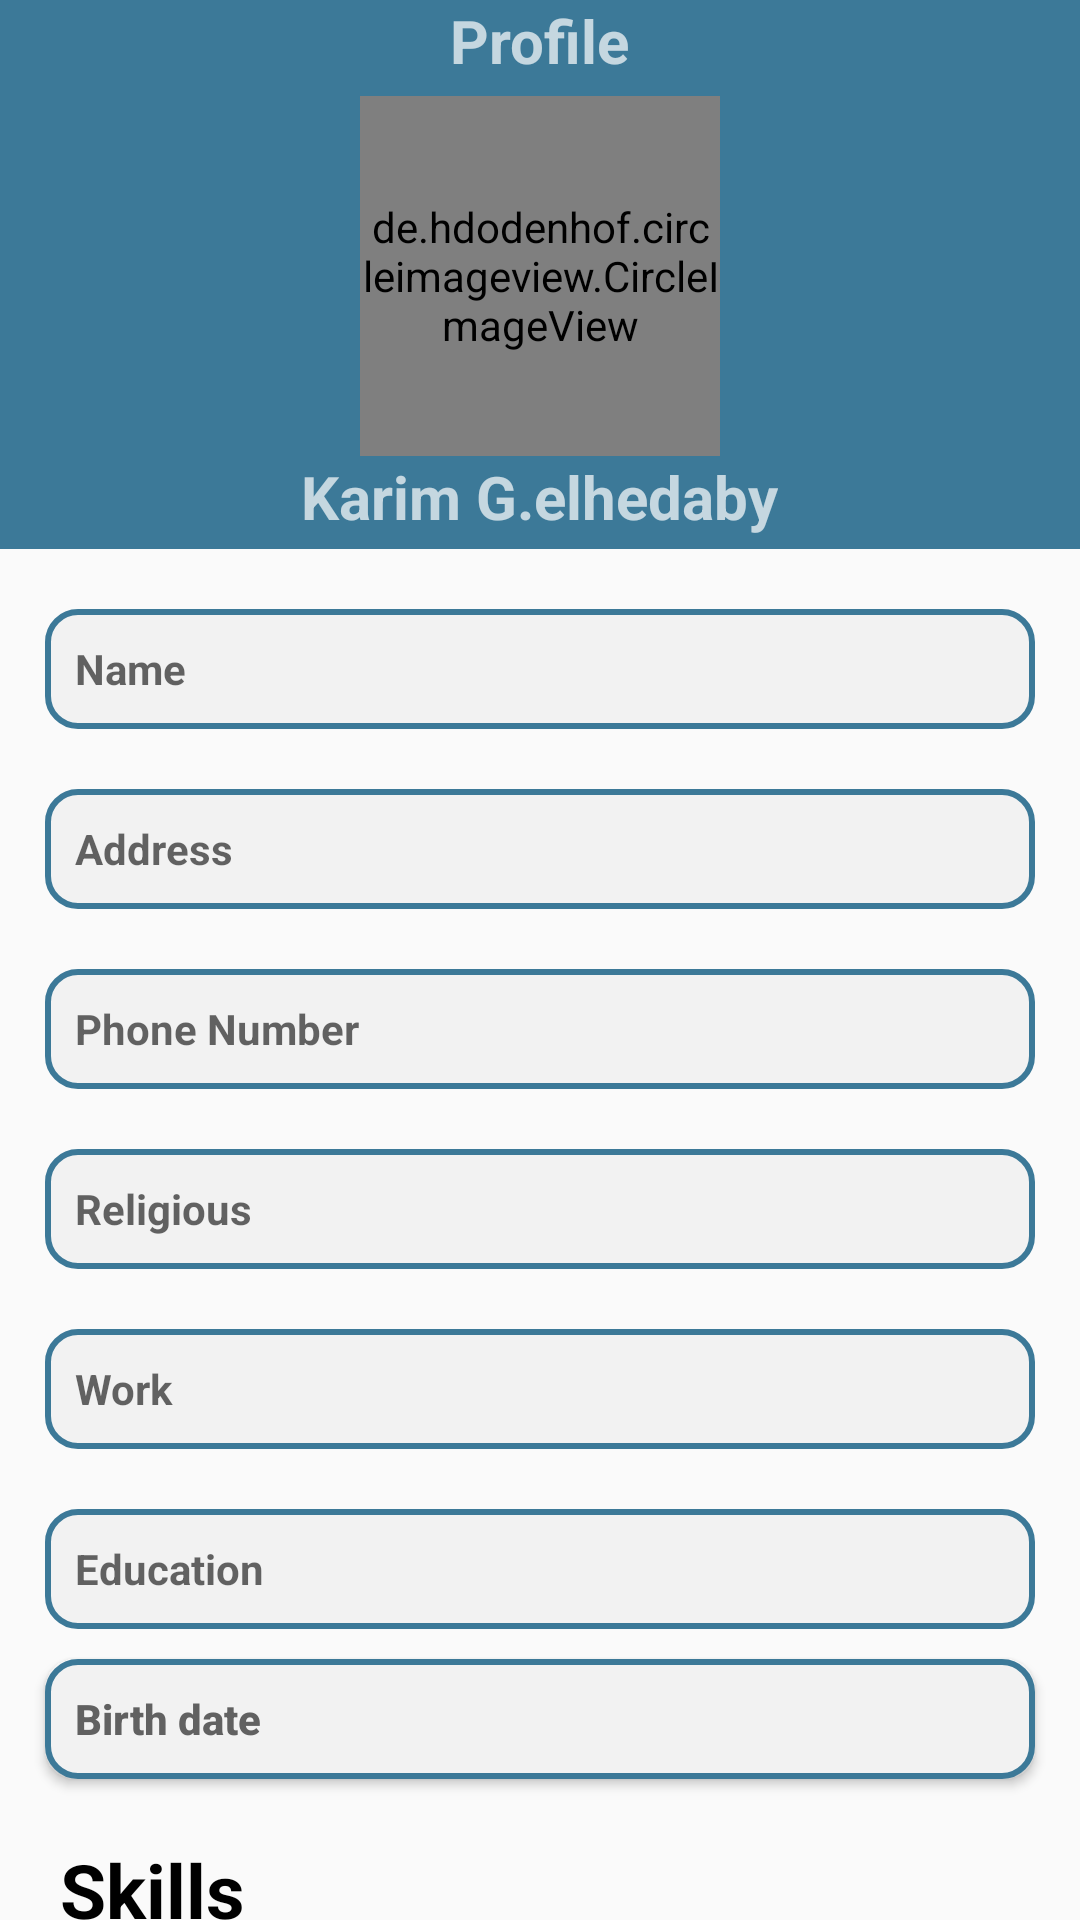

This screen was rendered from an Android layout file. Write that file and the resources it references.
<!-- AndroidManifest.xml: activity theme AppTheme.NoActionBar -->
<!-- res/layout/activity_profile_fill.xml -->
<?xml version="1.0" encoding="utf-8"?>
<android.support.design.widget.CoordinatorLayout xmlns:android="http://schemas.android.com/apk/res/android"
    xmlns:app="http://schemas.android.com/apk/res-auto"
    android:layout_width="match_parent"
    android:layout_height="match_parent"
    android:fitsSystemWindows="true">

    <android.support.design.widget.AppBarLayout
        android:id="@+id/app_bar"
        android:layout_width="match_parent"
        android:layout_height="wrap_content"
        android:fitsSystemWindows="true"
        android:theme="@style/AppTheme.AppBarOverlay">

        <android.support.design.widget.CollapsingToolbarLayout
            android:id="@+id/toolbar_layout"
            android:layout_width="match_parent"
            android:layout_height="match_parent"
            android:fitsSystemWindows="true"
            app:contentScrim="?attr/colorPrimary"
            app:layout_scrollFlags="scroll|exitUntilCollapsed"
            app:toolbarId="@+id/toolbar_profile_fill">

            <LinearLayout
                android:layout_width="match_parent"
                android:layout_height="wrap_content"
                android:gravity="center"
                android:orientation="vertical">

                <RelativeLayout
                    android:layout_width="wrap_content"
                    android:layout_height="wrap_content">

                    <TextView
                        android:layout_width="wrap_content"
                        android:layout_height="wrap_content"
                        android:layout_centerInParent="true"
                        android:layout_gravity="center"
                        android:text="Profile"
                        android:textSize="20dp"
                        android:textStyle="bold" />

                    
                    
                    
                    
                    
                    
                    
                    
                    
                    
                    
                    


                </RelativeLayout>


                <de.hdodenhof.circleimageview.CircleImageView xmlns:app="http://schemas.android.com/apk/res-auto"
                    android:id="@+id/profileF_IV"
                    android:layout_width="120dp"
                    android:layout_height="120dp"
                    android:layout_gravity="center_horizontal"
                    android:layout_marginTop="5dp"
                    android:src="@drawable/ic_profile"
                    app:civ_border_color="#fff"
                    app:civ_border_width="2dp" />


                <TextView
                    android:id="@+id/profileView_barnameTV"
                    android:layout_width="wrap_content"
                    android:layout_height="wrap_content"
                    android:layout_gravity="center"
                    android:layout_marginBottom="4dp"
                    android:text="Karim G.elhedaby"
                    android:textSize="20dp"
                    android:textStyle="bold" />
            </LinearLayout>


            <android.support.v7.widget.Toolbar
                android:id="@+id/toolbar_profile_fill"
                android:layout_width="match_parent"
                android:layout_height="?attr/actionBarSize"
                app:layout_collapseMode="pin"
                app:popupTheme="@style/AppTheme.PopupOverlay">


            </android.support.v7.widget.Toolbar>
        </android.support.design.widget.CollapsingToolbarLayout>
    </android.support.design.widget.AppBarLayout>

    <android.support.v4.widget.NestedScrollView xmlns:android="http://schemas.android.com/apk/res/android"
        xmlns:app="http://schemas.android.com/apk/res-auto"
        android:layout_width="match_parent"
        android:layout_height="match_parent"
        app:layout_behavior="@string/appbar_scrolling_view_behavior">

        <LinearLayout
            android:layout_width="match_parent"
            android:layout_height="match_parent"
            android:layout_margin="10dp"
            android:orientation="vertical">

            <EditText
                android:id="@+id/profileF_nameET"
                style="@style/EditTextStyle"
                android:layout_marginTop="10dp"
                android:hint="Name" />

            <EditText
                android:id="@+id/profileF_addressET"
                style="@style/EditTextStyle"
                android:layout_marginTop="10dp"
                android:hint="Address" />

            <EditText
                android:id="@+id/profileF_phoneET"
                style="@style/EditTextStyle"
                android:layout_gravity="center"
                android:layout_marginTop="10dp"
                android:hint="Phone Number"
                android:inputType="number" />

            <EditText
                android:id="@+id/profileF_ReligiousET"
                style="@style/EditTextStyle"
                android:layout_marginTop="10dp"
                android:hint="Religious" />

            <EditText
                android:id="@+id/profileF_WorkET"
                style="@style/EditTextStyle"
                android:layout_marginTop="10dp"
                android:hint="Work" />

            <EditText
                android:id="@+id/profileF_EducationET"
                style="@style/EditTextStyle"
                android:layout_marginTop="10dp"
                android:hint="Education" />

            <Button
                android:id="@+id/profileF_dateB"
                style="@style/EditTextStyle"
                android:gravity="start|center_vertical"
                android:text="Birth date"
                android:textAllCaps="false"
                android:textStyle="bold" />


            <TextView
                android:layout_width="wrap_content"
                android:layout_height="wrap_content"
                android:layout_margin="10dp"
                android:text="Skills "
                android:textColor="#000"
                android:textSize="25dp"
                android:textStyle="bold" />

            <LinearLayout
                android:layout_width="wrap_content"
                android:layout_height="wrap_content"
                android:layout_margin="5dp"
                android:orientation="horizontal">

                <EditText
                    android:id="@+id/Profile_skillsF_ET"
                    style="@style/EditTextStyle"
                    android:layout_width="230dp"
                    android:layout_gravity="center"
                    android:layout_marginTop="5dp"
                    android:hint=" skill "
                    android:maxLength="20"
                    android:maxLines="1" />

                <Button
                    android:id="@+id/profile_add_skillsF_B"
                    style="@style/ButtonStyle"
                    android:layout_width="80dp"
                    android:layout_height="wrap_content"
                    android:layout_marginBottom="5dp"
                    android:layout_marginLeft="10dp"
                    android:gravity="center"
                    android:paddingLeft="10dp"
                    android:text="add"
                    android:textAllCaps="false"
                    android:textSize="14sp" />

            </LinearLayout>

            <android.support.v7.widget.CardView
                android:layout_width="match_parent"
                android:layout_height="wrap_content"
                android:layout_marginBottom="10dp"
                app:cardBackgroundColor="@color/cardview_shadow_start_color"
                app:cardCornerRadius="5dp">

                <android.support.v7.widget.RecyclerView
                    android:id="@+id/profile_skillsF_RV"
                    android:layout_width="match_parent"
                    android:layout_height="wrap_content" />
            </android.support.v7.widget.CardView>
        </LinearLayout>
    </android.support.v4.widget.NestedScrollView>
</android.support.design.widget.CoordinatorLayout>
<!-- resources referenced by this layout -->
<resources>
  <!-- drawable ic_profile: png bitmap (drawable-hdpi, 1309 bytes) -->
  <style name="AppTheme.AppBarOverlay" parent="ThemeOverlay.AppCompat.Dark.ActionBar" />
  <style name="AppTheme.PopupOverlay" parent="ThemeOverlay.AppCompat.Light" />
  <style name="ButtonStyle">
          <item name="android:layout_width">150dp</item>
          <item name="android:layout_height">55dp</item>
          <item name="android:padding">15dp</item>
          <item name="android:layout_gravity">center</item>
          <item name="android:background">@drawable/preesbutton</item>
          <item name="android:textColor">@color/white</item>
          <item name="android:textSize">18sp</item>
  
      </style>
  <style name="EditTextStyle">
          <item name="android:layout_width">match_parent</item>
          <item name="android:layout_height">40dp</item>
          <item name="android:textColor">@color/colorAccent</item>
          <item name="android:background">@drawable/textborder</item>
          <item name="android:textSize">14sp</item>
          <item name="android:textStyle">bold</item>
          <item name="android:drawablePadding">5dp</item>
          <item name="android:layout_marginBottom">10dp</item>
          <item name="android:layout_marginEnd">5dp</item>
          <item name="android:layout_marginStart">5dp</item>
          <item name="android:paddingLeft">10dp</item>
  
  
      </style>
  <style name="AppTheme.NoActionBar">
          <item name="windowActionBar">false</item>
          <item name="windowNoTitle">true</item>
      </style>
  <!-- drawable preesbutton (drawable) -->
  <?xml version="1.0" encoding="utf-8"?>
  
  <selector xmlns:android="http://schemas.android.com/apk/res/android">
      <item android:state_pressed="true"
          android:drawable="@drawable/buttonpressed_bg"/>
      <item android:state_pressed="false"
          android:drawable="@drawable/button_unpressed"/>
  
  </selector>
  <color name="white">@android:color/white</color>
  <color name="colorAccent">#616161</color>
  <!-- drawable textborder (drawable) -->
  <?xml version="1.0" encoding="utf-8"?>
  
  <selector xmlns:android="http://schemas.android.com/apk/res/android">
      <item >
          <shape>
              <solid android:color="#f2f2f2"/>
              <stroke android:width="2dp"
                  android:color="@color/colorPrimary"/>
              <corners
                  android:radius="10dp"/>
          </shape>
  
      </item>
  </selector>
  <!-- drawable buttonpressed_bg (drawable) -->
  <?xml version="1.0" encoding="utf-8"?>
  
  
  
  <shape xmlns:android="http://schemas.android.com/apk/res/android">
  
              <solid android:color="@color/colorAccent"/>
              <stroke
                  android:width="2dp"
                  android:color="@color/white"/>
              <corners android:radius="5dp"/>
          </shape>
  <!-- drawable button_unpressed (drawable) -->
  <?xml version="1.0" encoding="utf-8"?>
  
  <shape xmlns:android="http://schemas.android.com/apk/res/android">
  
          <solid android:color="@color/colorPrimary"/>
          <stroke
              android:width="2dp"
              android:color="@color/white"/>
          <corners android:radius="5dp"/>
      </shape>
  <color name="colorPrimary">#3c7998</color>
</resources>
